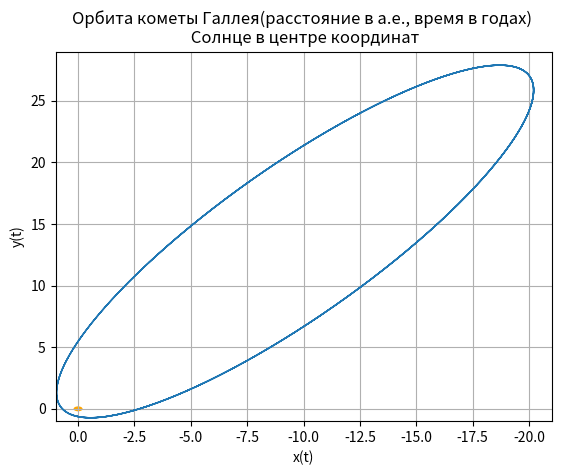
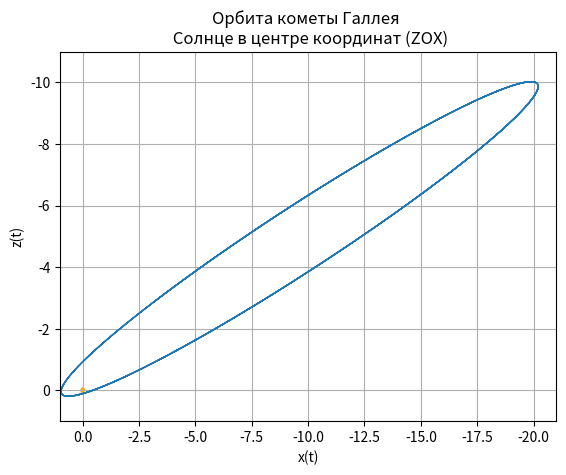
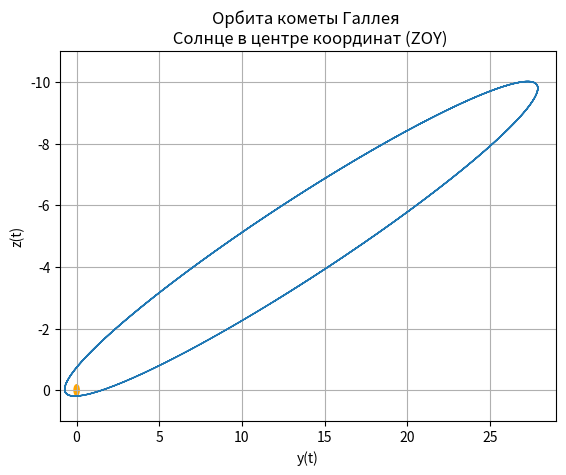
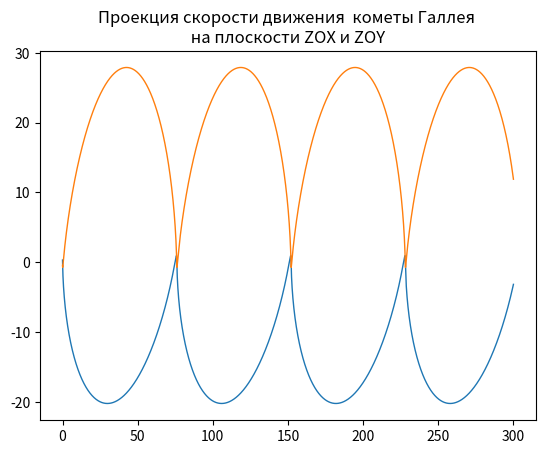

Write Python code to recreate these figures, in order.
import numpy as np
from scipy.integrate import odeint
import matplotlib.pyplot as plt
from matplotlib.patches import Circle  

def f(y, t):
         y1, y2, y3, y4,y5,y6 = y
         return [y2, -(4*np.pi*np.pi*y1)/(y1**2+y3**2 +y5**2)**(3/2),
                 y4,-(4*np.pi*np.pi*y3)/(y1**2+y3**2 +y5**2)**(3/2),
                 y6,-(4*np.pi*np.pi*y5)/(y1**2+y3**2 +y5**2)**(3/2)]  

t = np.linspace(0,300,10001)
y0 = [0.325514,-9.096111, -0.459460,-6.916686,0.166229,-1.305721]
[y1,y2, y3, y4,y5,y6]=odeint(f, y0, t, full_output=False).T

fig, ax = plt.subplots()
plt.title("Орбита кометы Галлея(расстояние в а.е., время в годах) \n Солнце в центре координат")
plt.xlabel('x(t)')
plt.ylabel('y(t)')
fig.set_facecolor('white')
ax.plot(y1,y3,linewidth=1)
circle = Circle((0, 0), 0.2, facecolor='orange')   
ax.add_patch(circle)
plt.axis([1,-21,-1,29])
plt.grid(True)

fig, ax = plt.subplots()
plt.title("Орбита кометы Галлея \n Солнце в центре координат (ZOX)")
plt.xlabel('x(t)')
plt.ylabel('z(t)')
fig.set_facecolor('white')
ax.plot(y1,y5,linewidth=1)
circle = Circle((0, 0), 0.1, facecolor='orange')   
ax.add_patch(circle)
plt.axis([1,-21,1,-11])
plt.grid(True)

fig, ax = plt.subplots()
plt.title("Орбита кометы Галлея \n Солнце в центре координат (ZOY)")
plt.xlabel('y(t)')
plt.ylabel('z(t)')
fig.set_facecolor('white')
ax.plot(y3,y5,linewidth=1)
circle = Circle((0, 0), 0.2, facecolor='orange')   
ax.add_patch(circle)
plt.axis([-1,29,1,-11])
plt.grid(True)

fig, ax = plt.subplots()
plt.title("Проекция скорости движения  кометы Галлея \n на плоскости ZOX и ZOY ")
ax.plot(t,y1,linewidth=1)
ax.plot(t,y3,linewidth=1)
plt.show()